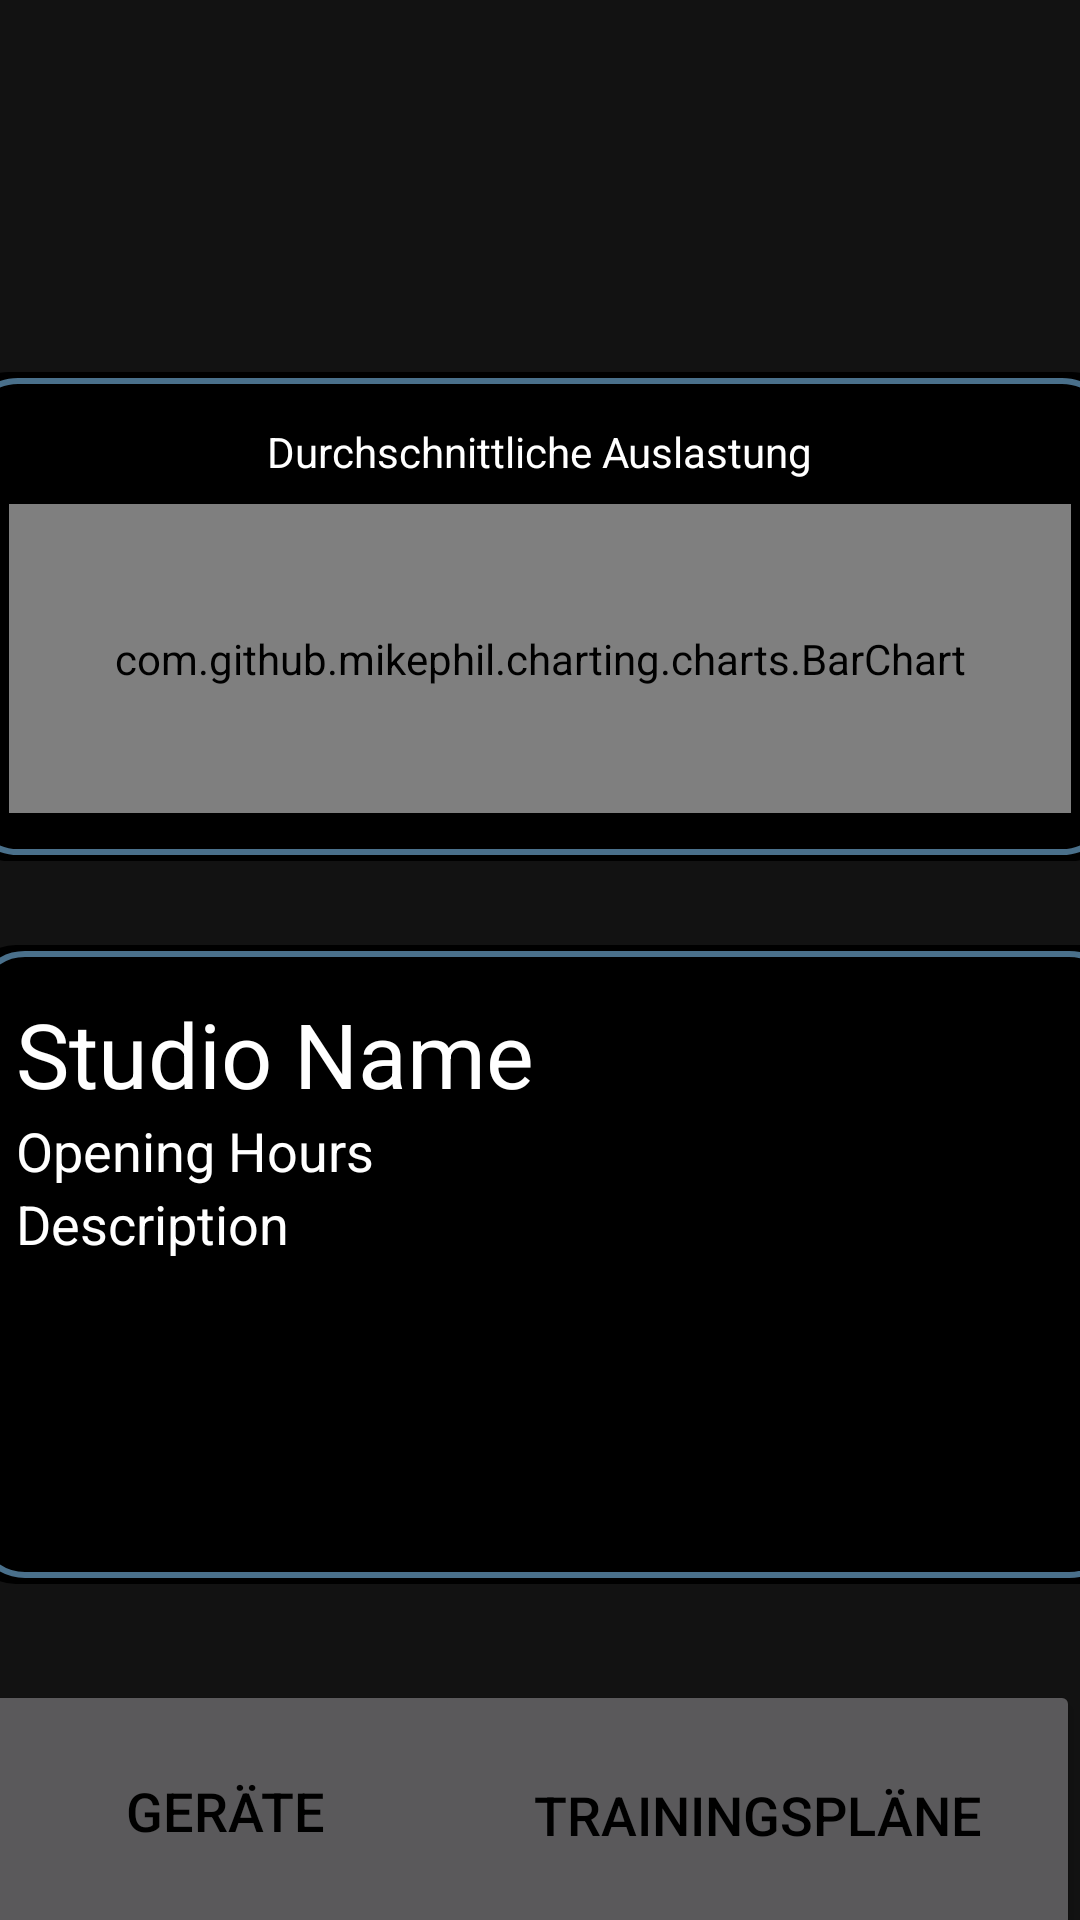

Produce the Android XML layout that renders to this screen, including the resource entries it uses.
<!-- AndroidManifest.xml: application theme Theme.MaterialComponents -->
<!-- res/layout/fragment_studio.xml -->
<?xml version="1.0" encoding="utf-8"?>
<androidx.constraintlayout.widget.ConstraintLayout
    xmlns:android="http://schemas.android.com/apk/res/android"
    xmlns:app="http://schemas.android.com/apk/res-auto"
    xmlns:tools="http://schemas.android.com/tools"
    android:layout_width="match_parent"
    android:layout_height="match_parent">

    <TextView
        android:id="@+id/auslastung"
        android:layout_width="185dp"
        android:layout_height="81dp"
        android:layout_marginStart="212dp"
        android:layout_marginTop="16dp"
        android:gravity="center"
        android:textColor="@android:color/black"
        android:textSize="25sp"
        app:layout_constraintEnd_toEndOf="parent"
        app:layout_constraintHorizontal_bias="0.0"
        app:layout_constraintStart_toStartOf="parent"
        app:layout_constraintTop_toTopOf="parent" />

    <LinearLayout
        android:id="@+id/topBox"
        android:layout_width="386dp"
        android:layout_height="163dp"
        android:layout_marginTop="124dp"
        android:background="@drawable/round_box"
        android:orientation="vertical"
        android:padding="16dp"
        app:layout_constraintEnd_toEndOf="parent"
        app:layout_constraintHorizontal_bias="0.52"
        app:layout_constraintStart_toStartOf="parent"
        app:layout_constraintTop_toTopOf="parent">

        <TextView
            android:layout_width="wrap_content"
            android:layout_height="wrap_content"
            android:layout_gravity="center"
            android:layout_marginTop="1dp"
            android:text="Durchschnittliche Auslastung"
            android:textColor="@android:color/white"
            android:textSize="14sp" />

        <com.github.mikephil.charting.charts.BarChart
            android:id="@+id/barChart"
            android:layout_width="match_parent"
            android:layout_height="0dp"
            android:layout_marginTop="8dp"
            android:layout_weight="1"
            android:textColor="@android:color/white" />


    </LinearLayout>

    <LinearLayout
        android:id="@+id/middleBox"
        android:layout_width="386dp"
        android:layout_height="213dp"
        android:layout_marginTop="28dp"
        android:background="@drawable/round_box"
        android:orientation="vertical"
        android:padding="16dp"
        app:layout_constraintEnd_toEndOf="parent"
        app:layout_constraintHorizontal_bias="0.428"
        app:layout_constraintStart_toStartOf="parent"
        app:layout_constraintTop_toBottomOf="@id/topBox">

        <TextView
            android:id="@+id/studioName"
            android:layout_width="wrap_content"
            android:layout_height="wrap_content"
            android:text="Studio Name"
            android:textColor="@android:color/white"
            android:textSize="30sp" />

        <TextView
            android:id="@+id/openingHours"
            android:layout_width="wrap_content"
            android:layout_height="wrap_content"
            android:text="Opening Hours"
            android:textColor="@android:color/white"
            android:textSize="18sp" />

        <TextView
            android:id="@+id/description"
            android:layout_width="wrap_content"
            android:layout_height="wrap_content"
            android:text="Description"
            android:textColor="@android:color/white"
            android:textSize="18sp" />

    </LinearLayout>

    <Button
        android:id="@+id/bottomLeftBox"
        android:layout_width="166dp"
        android:layout_height="87dp"
        android:layout_marginTop="32dp"
        android:text="Geräte"
        android:textColor="@android:color/black"
        android:textSize="18sp"
        app:layout_constraintEnd_toEndOf="parent"
        app:layout_constraintEnd_toStartOf="@id/bottomRightBox"
        app:layout_constraintHorizontal_bias="0.401"
        app:layout_constraintStart_toStartOf="parent"
        app:layout_constraintTop_toBottomOf="@id/middleBox" />

    <Button
        android:id="@+id/bottomRightBox"
        android:layout_width="215dp"
        android:layout_height="90dp"
        android:layout_marginTop="32dp"
        android:text="Trainingspläne"
        android:textColor="@android:color/black"
        android:textSize="18sp"
        app:layout_constraintEnd_toEndOf="parent"
        app:layout_constraintHorizontal_bias="1.0"
        app:layout_constraintStart_toEndOf="@id/bottomLeftBox"
        app:layout_constraintStart_toStartOf="parent"
        app:layout_constraintTop_toBottomOf="@id/middleBox" />


</androidx.constraintlayout.widget.ConstraintLayout>
<!-- resources referenced by this layout -->
<resources>
  <!-- drawable round_box (drawable) -->
  <layer-list xmlns:android="http://schemas.android.com/apk/res/android">
  
  <item>
      <shape android:shape="rectangle">
          <solid android:color="@color/black" />
          <corners android:radius="16dp" />
      </shape>
  </item>
  
  
  <item android:left="2dp" android:right="2dp" android:top="2dp" android:bottom="2dp">
      <shape android:shape="rectangle">
          <solid android:color="@android:color/transparent" />
          <stroke
              android:width="2dp"
              android:color="@color/colorPrimary" />
          <corners android:radius="16dp" />
      </shape>
  </item>
  </layer-list>
  <style name="Theme.MaterialComponents" parent="Base.Theme.MaterialComponents">
      <item name="colorPrimary">@color/colorPrimary</item>
      </style>
      /&gt;
  <color name="black">#FF000000</color>
  <color name="colorPrimary">#4A708B</color>
  <style name="Base.Theme.MaterialComponents" parent="Theme.Material3.DayNight.NoActionBar">
          
          <item name="colorPrimary">@color/colorPrimary</item>
          
      </style>
</resources>
